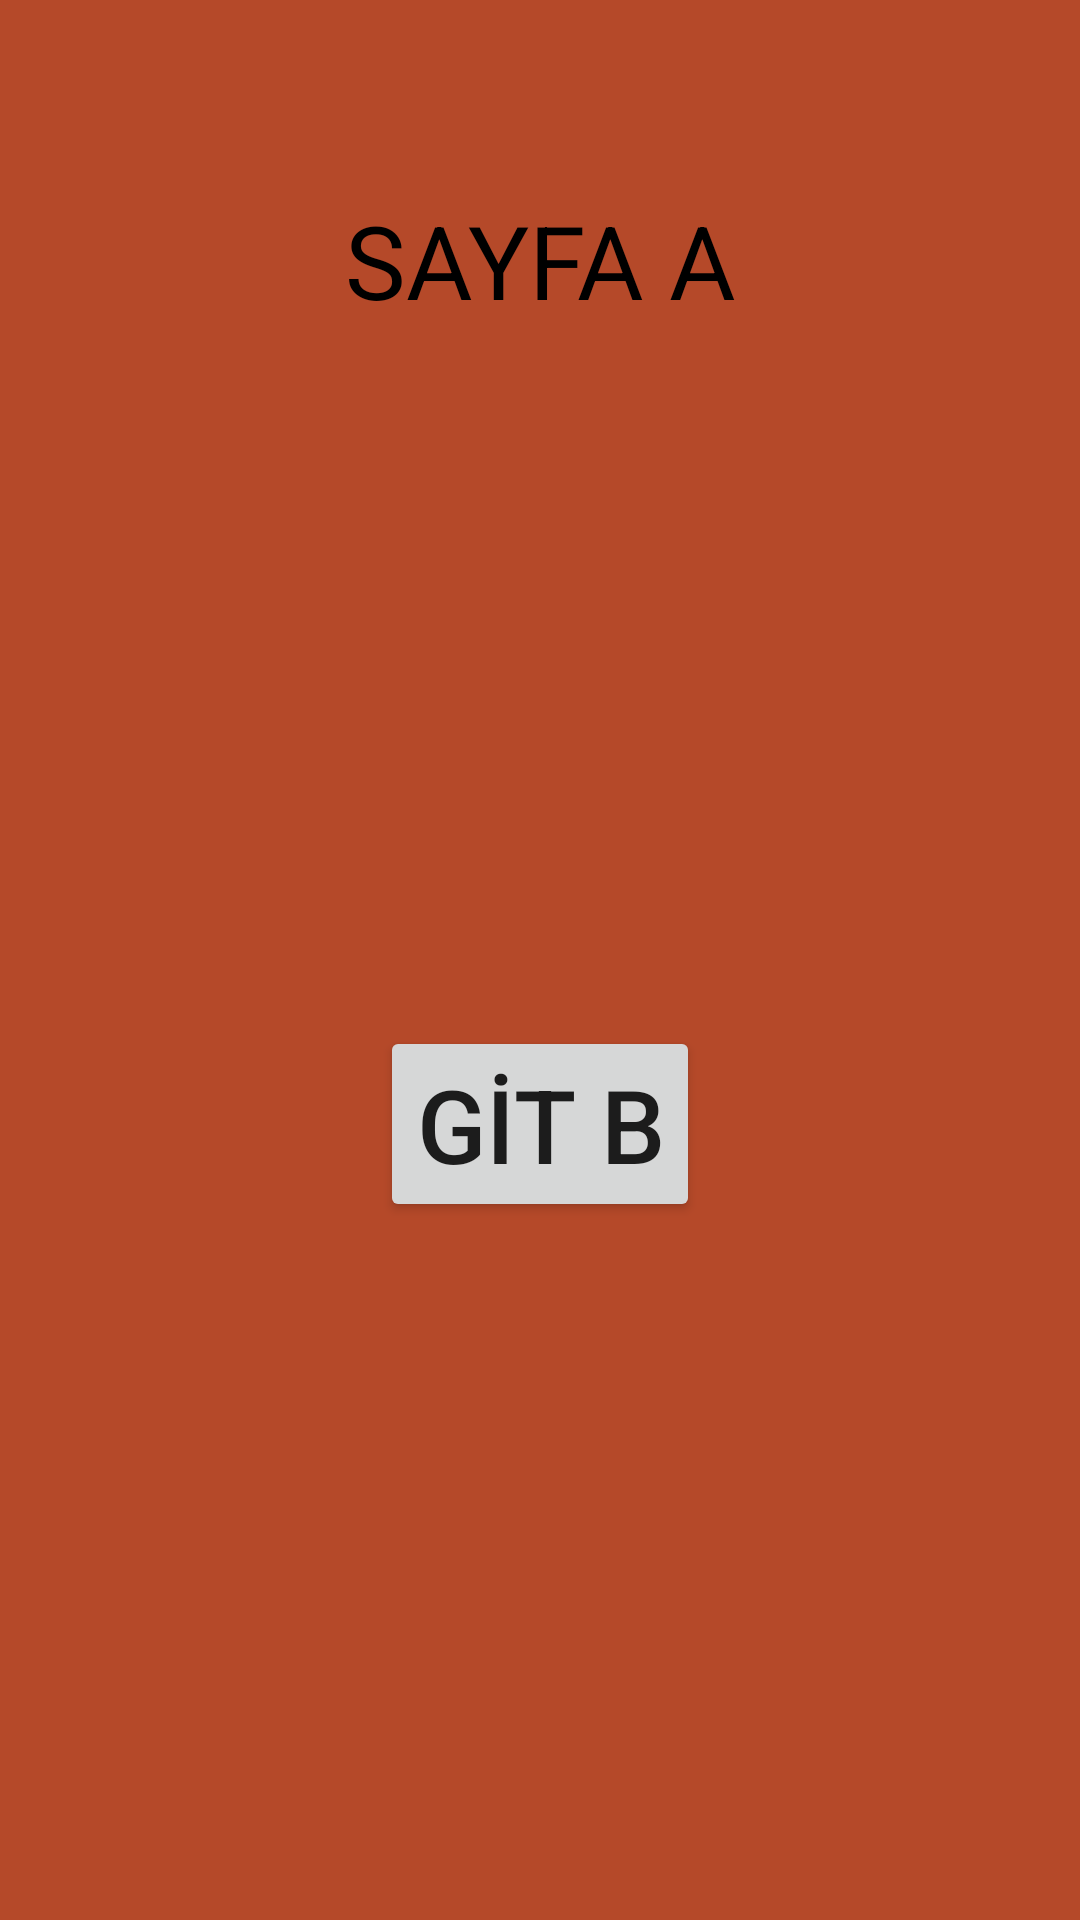

Write the Android layout XML for this screen, with the resource values it uses.
<!-- AndroidManifest.xml: application theme Theme.FragmentsOdev4 -->
<!-- res/layout/fragment_sayfa_a.xml -->
<?xml version="1.0" encoding="utf-8"?>
<androidx.constraintlayout.widget.ConstraintLayout xmlns:android="http://schemas.android.com/apk/res/android"
    xmlns:app="http://schemas.android.com/apk/res-auto"
    xmlns:tools="http://schemas.android.com/tools"
    android:layout_width="match_parent"
    android:layout_height="match_parent"
    android:background="@color/orange_custom"
    tools:context=".SayfaAFragment">

    <TextView
        android:id="@+id/textView"
        android:layout_width="wrap_content"
        android:layout_height="wrap_content"
        android:layout_marginTop="64dp"
        android:text="@string/sayfaA"
        android:textColor="@color/black"
        android:textSize="34sp"
        app:layout_constraintEnd_toEndOf="parent"
        app:layout_constraintHorizontal_bias="0.5"
        app:layout_constraintStart_toStartOf="parent"
        app:layout_constraintTop_toTopOf="parent" />

    <Button
        android:id="@+id/buttonGitAtoB"
        android:layout_width="wrap_content"
        android:layout_height="wrap_content"
        android:text="@string/gitB"
        android:textSize="34sp"
        app:layout_constraintBottom_toBottomOf="parent"
        app:layout_constraintEnd_toEndOf="parent"
        app:layout_constraintHorizontal_bias="0.5"
        app:layout_constraintStart_toStartOf="parent"
        app:layout_constraintTop_toBottomOf="@+id/textView" />
</androidx.constraintlayout.widget.ConstraintLayout>
<!-- resources referenced by this layout -->
<resources>
  <color name="black">#FF000000</color>
  <color name="orange_custom">#B54929</color>
  <string name="gitB">GİT B</string>
  <string name="sayfaA">SAYFA A</string>
  <style name="Theme.FragmentsOdev4" parent="Theme.MaterialComponents.DayNight.DarkActionBar">
          
          <item name="colorPrimary">@color/purple_500</item>
          <item name="colorPrimaryVariant">@color/purple_700</item>
          <item name="colorOnPrimary">@color/white</item>
          
          <item name="colorSecondary">@color/teal_200</item>
          <item name="colorSecondaryVariant">@color/teal_700</item>
          <item name="colorOnSecondary">@color/black</item>
          
          <item name="android:statusBarColor" tools:targetApi="l">?attr/colorPrimaryVariant</item>
          
          <item name="windowActionBar">false</item>
          <item name="windowNoTitle">true</item>
      </style>
  <color name="purple_500">#FF6200EE</color>
  <color name="purple_700">#FF3700B3</color>
  <color name="white">#FFFFFFFF</color>
  <color name="teal_200">#FF03DAC5</color>
  <color name="teal_700">#FF018786</color>
</resources>
